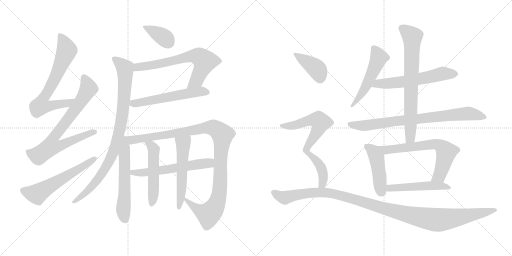
t = 0.00 s
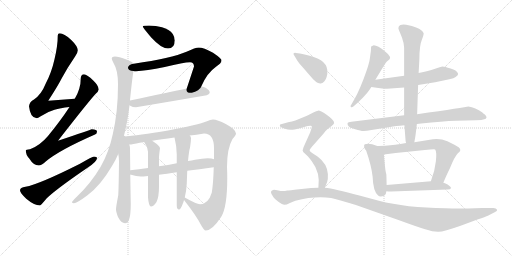
t = 3.45 s
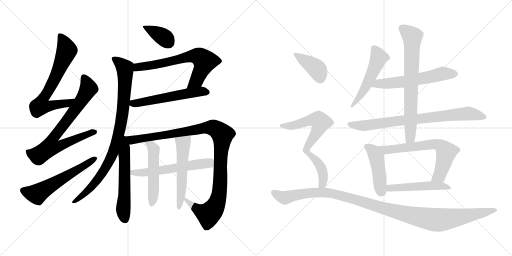
t = 6.91 s
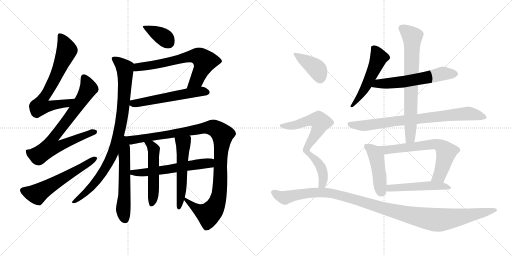
t = 10.36 s
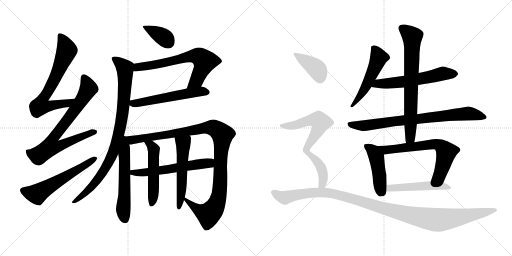
t = 13.82 s
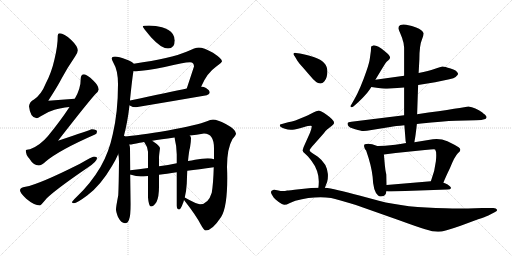
t = 17.27 s

The animated SVG that drew these frames (rendered in a browser with its animation timeline set to each time). Animation: 22 CSS @keyframes rules; one cycle of 17.27 s.

<svg version="1.1" viewBox="0 0 2048 1024" xmlns="http://www.w3.org/2000/svg">
  <g stroke="lightgray" stroke-dasharray="1,1" stroke-width="1" transform="scale(4, 4)">
    <line x1="0" y1="0" x2="256" y2="256"></line>
    <line x1="256" y1="0" x2="0" y2="256"></line>
    <line x1="128" y1="0" x2="128" y2="256"></line>
    <line x1="0" y1="128" x2="256" y2="128"></line>
    <line x1="256" y1="0" x2="512" y2="256"></line>
    <line x1="512" y1="0" x2="256" y2="256"></line>
    <line x1="384" y1="0" x2="384" y2="256"></line>
    <line x1="256" y1="128" x2="512" y2="128"></line>
  </g>
<g transform="scale(1, -1) translate(0, -850)">
   <style type="text/css">
    @keyframes keyframes0 {
      from {
       stroke: black;
       stroke-dashoffset: 699;
       stroke-width: 128;
       }
       69% {
       animation-timing-function: step-end;
       stroke: black;
       stroke-dashoffset: 0;
       stroke-width: 128;
       }
       to {
       stroke: black;
       stroke-width: 1024;
       }
       }
       #make-me-a-hanzi-animation-0 {
         animation: keyframes0 0.818848s both;
         animation-delay: 0.000000s;
         animation-timing-function: linear;
       }
    @keyframes keyframes1 {
      from {
       stroke: black;
       stroke-dashoffset: 768;
       stroke-width: 128;
       }
       71% {
       animation-timing-function: step-end;
       stroke: black;
       stroke-dashoffset: 0;
       stroke-width: 128;
       }
       to {
       stroke: black;
       stroke-width: 1024;
       }
       }
       #make-me-a-hanzi-animation-1 {
         animation: keyframes1 0.875000s both;
         animation-delay: 0.818848s;
         animation-timing-function: linear;
       }
    @keyframes keyframes2 {
      from {
       stroke: black;
       stroke-dashoffset: 586;
       stroke-width: 128;
       }
       66% {
       animation-timing-function: step-end;
       stroke: black;
       stroke-dashoffset: 0;
       stroke-width: 128;
       }
       to {
       stroke: black;
       stroke-width: 1024;
       }
       }
       #make-me-a-hanzi-animation-2 {
         animation: keyframes2 0.726888s both;
         animation-delay: 1.693848s;
         animation-timing-function: linear;
       }
    @keyframes keyframes3 {
      from {
       stroke: black;
       stroke-dashoffset: 375;
       stroke-width: 128;
       }
       55% {
       animation-timing-function: step-end;
       stroke: black;
       stroke-dashoffset: 0;
       stroke-width: 128;
       }
       to {
       stroke: black;
       stroke-width: 1024;
       }
       }
       #make-me-a-hanzi-animation-3 {
         animation: keyframes3 0.555176s both;
         animation-delay: 2.420736s;
         animation-timing-function: linear;
       }
    @keyframes keyframes4 {
      from {
       stroke: black;
       stroke-dashoffset: 674;
       stroke-width: 128;
       }
       69% {
       animation-timing-function: step-end;
       stroke: black;
       stroke-dashoffset: 0;
       stroke-width: 128;
       }
       to {
       stroke: black;
       stroke-width: 1024;
       }
       }
       #make-me-a-hanzi-animation-4 {
         animation: keyframes4 0.798503s both;
         animation-delay: 2.975912s;
         animation-timing-function: linear;
       }
    @keyframes keyframes5 {
      from {
       stroke: black;
       stroke-dashoffset: 567;
       stroke-width: 128;
       }
       65% {
       animation-timing-function: step-end;
       stroke: black;
       stroke-dashoffset: 0;
       stroke-width: 128;
       }
       to {
       stroke: black;
       stroke-width: 1024;
       }
       }
       #make-me-a-hanzi-animation-5 {
         animation: keyframes5 0.711426s both;
         animation-delay: 3.774415s;
         animation-timing-function: linear;
       }
    @keyframes keyframes6 {
      from {
       stroke: black;
       stroke-dashoffset: 912;
       stroke-width: 128;
       }
       75% {
       animation-timing-function: step-end;
       stroke: black;
       stroke-dashoffset: 0;
       stroke-width: 128;
       }
       to {
       stroke: black;
       stroke-width: 1024;
       }
       }
       #make-me-a-hanzi-animation-6 {
         animation: keyframes6 0.992188s both;
         animation-delay: 4.485841s;
         animation-timing-function: linear;
       }
    @keyframes keyframes7 {
      from {
       stroke: black;
       stroke-dashoffset: 580;
       stroke-width: 128;
       }
       65% {
       animation-timing-function: step-end;
       stroke: black;
       stroke-dashoffset: 0;
       stroke-width: 128;
       }
       to {
       stroke: black;
       stroke-width: 1024;
       }
       }
       #make-me-a-hanzi-animation-7 {
         animation: keyframes7 0.722005s both;
         animation-delay: 5.478029s;
         animation-timing-function: linear;
       }
    @keyframes keyframes8 {
      from {
       stroke: black;
       stroke-dashoffset: 1100;
       stroke-width: 128;
       }
       78% {
       animation-timing-function: step-end;
       stroke: black;
       stroke-dashoffset: 0;
       stroke-width: 128;
       }
       to {
       stroke: black;
       stroke-width: 1024;
       }
       }
       #make-me-a-hanzi-animation-8 {
         animation: keyframes8 1.145182s both;
         animation-delay: 6.200034s;
         animation-timing-function: linear;
       }
    @keyframes keyframes9 {
      from {
       stroke: black;
       stroke-dashoffset: 588;
       stroke-width: 128;
       }
       66% {
       animation-timing-function: step-end;
       stroke: black;
       stroke-dashoffset: 0;
       stroke-width: 128;
       }
       to {
       stroke: black;
       stroke-width: 1024;
       }
       }
       #make-me-a-hanzi-animation-9 {
         animation: keyframes9 0.728516s both;
         animation-delay: 7.345216s;
         animation-timing-function: linear;
       }
    @keyframes keyframes10 {
      from {
       stroke: black;
       stroke-dashoffset: 516;
       stroke-width: 128;
       }
       63% {
       animation-timing-function: step-end;
       stroke: black;
       stroke-dashoffset: 0;
       stroke-width: 128;
       }
       to {
       stroke: black;
       stroke-width: 1024;
       }
       }
       #make-me-a-hanzi-animation-10 {
         animation: keyframes10 0.669922s both;
         animation-delay: 8.073732s;
         animation-timing-function: linear;
       }
    @keyframes keyframes11 {
      from {
       stroke: black;
       stroke-dashoffset: 545;
       stroke-width: 128;
       }
       64% {
       animation-timing-function: step-end;
       stroke: black;
       stroke-dashoffset: 0;
       stroke-width: 128;
       }
       to {
       stroke: black;
       stroke-width: 1024;
       }
       }
       #make-me-a-hanzi-animation-11 {
         animation: keyframes11 0.693522s both;
         animation-delay: 8.743654s;
         animation-timing-function: linear;
       }
    @keyframes keyframes12 {
      from {
       stroke: black;
       stroke-dashoffset: 524;
       stroke-width: 128;
       }
       63% {
       animation-timing-function: step-end;
       stroke: black;
       stroke-dashoffset: 0;
       stroke-width: 128;
       }
       to {
       stroke: black;
       stroke-width: 1024;
       }
       }
       #make-me-a-hanzi-animation-12 {
         animation: keyframes12 0.676432s both;
         animation-delay: 9.437176s;
         animation-timing-function: linear;
       }
    @keyframes keyframes13 {
      from {
       stroke: black;
       stroke-dashoffset: 593;
       stroke-width: 128;
       }
       66% {
       animation-timing-function: step-end;
       stroke: black;
       stroke-dashoffset: 0;
       stroke-width: 128;
       }
       to {
       stroke: black;
       stroke-width: 1024;
       }
       }
       #make-me-a-hanzi-animation-13 {
         animation: keyframes13 0.732585s both;
         animation-delay: 10.113608s;
         animation-timing-function: linear;
       }
    @keyframes keyframes14 {
      from {
       stroke: black;
       stroke-dashoffset: 799;
       stroke-width: 128;
       }
       72% {
       animation-timing-function: step-end;
       stroke: black;
       stroke-dashoffset: 0;
       stroke-width: 128;
       }
       to {
       stroke: black;
       stroke-width: 1024;
       }
       }
       #make-me-a-hanzi-animation-14 {
         animation: keyframes14 0.900228s both;
         animation-delay: 10.846193s;
         animation-timing-function: linear;
       }
    @keyframes keyframes15 {
      from {
       stroke: black;
       stroke-dashoffset: 732;
       stroke-width: 128;
       }
       70% {
       animation-timing-function: step-end;
       stroke: black;
       stroke-dashoffset: 0;
       stroke-width: 128;
       }
       to {
       stroke: black;
       stroke-width: 1024;
       }
       }
       #make-me-a-hanzi-animation-15 {
         animation: keyframes15 0.845703s both;
         animation-delay: 11.746421s;
         animation-timing-function: linear;
       }
    @keyframes keyframes16 {
      from {
       stroke: black;
       stroke-dashoffset: 456;
       stroke-width: 128;
       }
       60% {
       animation-timing-function: step-end;
       stroke: black;
       stroke-dashoffset: 0;
       stroke-width: 128;
       }
       to {
       stroke: black;
       stroke-width: 1024;
       }
       }
       #make-me-a-hanzi-animation-16 {
         animation: keyframes16 0.621094s both;
         animation-delay: 12.592124s;
         animation-timing-function: linear;
       }
    @keyframes keyframes17 {
      from {
       stroke: black;
       stroke-dashoffset: 666;
       stroke-width: 128;
       }
       68% {
       animation-timing-function: step-end;
       stroke: black;
       stroke-dashoffset: 0;
       stroke-width: 128;
       }
       to {
       stroke: black;
       stroke-width: 1024;
       }
       }
       #make-me-a-hanzi-animation-17 {
         animation: keyframes17 0.791992s both;
         animation-delay: 13.213218s;
         animation-timing-function: linear;
       }
    @keyframes keyframes18 {
      from {
       stroke: black;
       stroke-dashoffset: 505;
       stroke-width: 128;
       }
       62% {
       animation-timing-function: step-end;
       stroke: black;
       stroke-dashoffset: 0;
       stroke-width: 128;
       }
       to {
       stroke: black;
       stroke-width: 1024;
       }
       }
       #make-me-a-hanzi-animation-18 {
         animation: keyframes18 0.660970s both;
         animation-delay: 14.005210s;
         animation-timing-function: linear;
       }
    @keyframes keyframes19 {
      from {
       stroke: black;
       stroke-dashoffset: 397;
       stroke-width: 128;
       }
       56% {
       animation-timing-function: step-end;
       stroke: black;
       stroke-dashoffset: 0;
       stroke-width: 128;
       }
       to {
       stroke: black;
       stroke-width: 1024;
       }
       }
       #make-me-a-hanzi-animation-19 {
         animation: keyframes19 0.573079s both;
         animation-delay: 14.666180s;
         animation-timing-function: linear;
       }
    @keyframes keyframes20 {
      from {
       stroke: black;
       stroke-dashoffset: 716;
       stroke-width: 128;
       }
       70% {
       animation-timing-function: step-end;
       stroke: black;
       stroke-dashoffset: 0;
       stroke-width: 128;
       }
       to {
       stroke: black;
       stroke-width: 1024;
       }
       }
       #make-me-a-hanzi-animation-20 {
         animation: keyframes20 0.832682s both;
         animation-delay: 15.239259s;
         animation-timing-function: linear;
       }
    @keyframes keyframes21 {
      from {
       stroke: black;
       stroke-dashoffset: 1166;
       stroke-width: 128;
       }
       79% {
       animation-timing-function: step-end;
       stroke: black;
       stroke-dashoffset: 0;
       stroke-width: 128;
       }
       to {
       stroke: black;
       stroke-width: 1024;
       }
       }
       #make-me-a-hanzi-animation-21 {
         animation: keyframes21 1.198893s both;
         animation-delay: 16.071941s;
         animation-timing-function: linear;
       }
</style>
<path d="M 299.0 455.0 Q 245.0 452.0 193.0 447.0 Q 230.0 504.0 247.0 537.0 Q 269.0 578.0 301.0 625.0 Q 311.0 639.0 311.0 649.0 Q 311.0 665.0 284.0 691.0 Q 256.0 717.0 239.0 717.0 Q 231.0 717.0 231.0 708.0 Q 231.0 667.0 218.0 613.0 Q 206.0 559.0 182.0 514.0 Q 166.0 473.0 136.0 452.0 Q 118.0 443.0 116.0 425.0 Q 121.0 378.0 147.0 377.0 Q 151.0 377.0 163.0 385.0 Q 192.0 404.0 218.0 411.0 Q 240.0 418.0 278.0 422.0 C 308.0 426.0 329.0 457.0 299.0 455.0 Z" fill="lightgray"></path> 
<path d="M 336.0 553.0 Q 323.0 552.0 323.0 536.0 Q 323.0 495.0 299.0 455.0 L 278.0 422.0 Q 242.0 367.0 192.0 306.0 Q 159.0 267.0 120.0 253.0 Q 104.0 252.0 103.0 249.0 Q 103.0 231.0 117.0 216.0 Q 134.0 188.0 155.0 188.0 Q 166.0 188.0 183.0 204.0 Q 236.0 249.0 380.0 312.0 Q 388.0 315.0 388.0 324.0 Q 388.0 332.0 367.0 333.0 Q 361.0 330.0 232.0 287.0 Q 351.0 440.0 382.0 474.0 Q 393.0 483.0 395.0 492.0 Q 394.0 508.0 373.0 528.0 Q 348.0 552.0 336.0 553.0 Z" fill="lightgray"></path> 
<path d="M 376.0 224.0 Q 370.0 224.0 320.0 195.0 Q 155.0 112.0 102.0 103.0 Q 80.0 100.0 80.0 89.0 Q 80.0 79.0 105.0 55.0 Q 137.0 28.0 160.0 28.0 Q 163.0 28.0 187.0 57.0 Q 228.0 96.0 350.0 179.0 Q 388.0 204.0 388.0 217.0 Q 388.0 224.0 376.0 224.0 Z" fill="lightgray"></path> 
<path d="M 596.0 748.0 Q 571.0 748.0 571.0 744.0 Q 571.0 740.0 605.0 700.0 Q 645.0 656.0 672.0 656.0 Q 699.0 656.0 699.0 689.0 Q 699.0 701.0 691.0 714.0 Q 678.0 733.0 648.0 741.0 Q 624.0 747.0 596.0 748.0 Z" fill="lightgray"></path> 
<path d="M 795.0 660.0 Q 782.0 660.0 746.0 643.0 Q 686.0 617.0 535.0 595.0 C 505.0 591.0 504.0 568.0 534.0 566.0 Q 537.0 565.0 544.0 565.0 Q 583.0 567.0 659.0 582.0 Q 735.0 601.0 760.0 601.0 Q 776.0 601.0 776.0 584.0 L 747.0 496.0 C 738.0 468.0 793.0 477.0 805.0 504.0 Q 827.0 557.0 864.0 583.0 Q 888.0 601.0 888.0 605.0 Q 888.0 615.0 852.0 639.0 Q 814.0 660.0 795.0 660.0 Z" fill="lightgray"></path> 
<path d="M 518.0 429.0 Q 518.0 428.0 521.0 427.0 Q 530.0 421.0 544.0 421.0 Q 682.0 444.0 827.0 469.0 Q 839.0 474.0 839.0 480.0 Q 839.0 489.0 824.0 498.0 Q 816.0 503.0 805.0 504.0 L 747.0 496.0 Q 682.0 483.0 520.0 448.0 C 494.0 442.0 494.0 442.0 518.0 429.0 Z" fill="lightgray"></path> 
<path d="M 535.0 595.0 Q 529.0 603.0 508.0 611.0 Q 473.0 624.0 460.0 624.0 Q 447.0 624.0 447.0 616.0 Q 447.0 611.0 454.0 598.0 Q 472.0 569.0 472.0 513.0 Q 472.0 402.0 451.0 313.0 Q 436.0 241.0 402.0 182.0 Q 363.0 116.0 307.0 63.0 Q 288.0 45.0 288.0 41.0 Q 288.0 37.0 296.0 37.0 Q 307.0 37.0 350.0 69.0 Q 403.0 109.0 448.0 186.0 Q 462.0 208.0 473.0 234.0 L 495.0 304.0 Q 510.0 359.0 518.0 429.0 L 520.0 448.0 L 520.0 450.0 Q 530.0 547.0 534.0 566.0 C 538.0 593.0 538.0 593.0 535.0 595.0 Z" fill="lightgray"></path> 
<path d="M 473.0 234.0 Q 476.0 221.0 476.0 205.0 Q 475.0 105.0 473.0 69.0 Q 464.0 23.0 464.0 12.0 Q 464.0 3.0 472.0 -18.0 Q 485.0 -43.0 500.0 -43.0 Q 511.0 -43.0 516.0 -29.0 Q 523.0 -10.0 523.0 33.0 L 521.0 152.0 L 521.0 169.0 L 520.0 257.0 Q 520.0 264.0 517.0 272.0 C 504.0 325.0 455.0 335.0 473.0 234.0 Z" fill="lightgray"></path> 
<path d="M 736.0 50.0 Q 786.0 -14.0 803.0 -48.0 Q 816.0 -72.0 823.0 -72.0 Q 849.0 -72.0 885.0 -17.0 Q 909.0 22.0 909.0 138.0 Q 909.0 159.0 908.0 182.0 Q 908.0 256.0 930.0 294.0 Q 944.0 310.0 944.0 316.0 Q 944.0 332.0 903.0 354.0 Q 869.0 372.0 852.0 372.0 Q 843.0 372.0 825.0 364.0 Q 796.0 352.0 672.0 328.0 Q 551.0 308.0 495.0 304.0 C 465.0 301.0 487.0 268.0 517.0 272.0 Q 530.0 272.0 559.0 279.0 Q 565.0 280.0 576.0 282.0 L 609.0 287.0 Q 642.0 292.0 698.0 300.0 L 759.0 308.0 Q 785.0 311.0 816.0 316.0 Q 856.0 316.0 856.0 257.0 L 856.0 213.0 L 855.0 181.0 Q 853.0 113.0 847.0 79.0 Q 833.0 33.0 800.0 33.0 Q 787.0 33.0 739.0 60.0 C 721.0 70.0 721.0 70.0 736.0 50.0 Z" fill="lightgray"></path> 
<path d="M 521.0 152.0 Q 522.0 151.0 524.0 151.0 Q 545.0 144.0 563.0 144.0 Q 571.0 144.0 592.0 146.0 L 636.0 151.0 Q 665.0 154.0 707.0 161.0 L 749.0 167.0 Q 795.0 173.0 855.0 181.0 C 885.0 185.0 885.0 205.0 856.0 213.0 Q 847.0 217.0 831.0 217.0 Q 810.0 217.0 780.0 211.0 Q 767.0 208.0 752.0 206.0 L 707.0 197.0 Q 672.0 190.0 636.0 185.0 L 592.0 178.0 Q 555.0 173.0 521.0 169.0 C 491.0 165.0 492.0 161.0 521.0 152.0 Z" fill="lightgray"></path> 
<path d="M 592.0 146.0 L 592.0 60.0 Q 595.0 24.0 604.0 24.0 Q 614.0 24.0 626.0 42.0 Q 636.0 63.0 636.0 103.0 L 636.0 151.0 L 636.0 185.0 L 636.0 221.0 Q 636.0 228.0 640.0 257.0 Q 640.0 266.0 613.0 284.0 Q 611.0 285.0 609.0 287.0 C 585.0 304.0 558.0 306.0 576.0 282.0 L 578.0 280.0 Q 589.0 266.0 592.0 243.0 L 592.0 178.0 L 592.0 146.0 Z" fill="lightgray"></path> 
<path d="M 707.0 161.0 L 707.0 28.0 Q 707.0 12.0 716.0 12.0 Q 723.0 12.0 731.0 35.0 Q 734.0 41.0 736.0 50.0 L 739.0 60.0 Q 745.0 82.0 747.0 115.0 Q 748.0 143.0 749.0 167.0 L 752.0 206.0 Q 756.0 248.0 760.0 259.0 Q 764.0 283.0 764.0 297.0 Q 764.0 303.0 759.0 308.0 C 745.0 334.0 691.0 329.0 698.0 300.0 Q 707.0 264.0 707.0 232.0 L 707.0 197.0 L 707.0 161.0 Z" fill="lightgray"></path> 
<path d="M 1501.5 531.5 Q 1531.5 581.5 1542.5 598.5 Q 1547.5 605.5 1552.5 608.5 Q 1572.5 620.5 1541.5 643.5 Q 1506.5 671.5 1492.5 668.5 Q 1485.5 665.5 1484.5 664.5 L 1483.5 646.5 L 1479.5 617.5 Q 1477.5 600.5 1466.5 568.5 Q 1441.5 495.5 1417.5 453.5 L 1405.5 432.5 Q 1399.5 425.5 1403.5 422.5 Q 1407.5 419.5 1413.5 424.5 Q 1441.5 448.5 1457.5 466.5 Q 1467.5 475.5 1485.5 502.5 L 1501.5 531.5 Z" fill="lightgray"></path> 
<path d="M 1616.5 547.5 L 1501.5 531.5 C 1471.5 527.5 1455.5 506.5 1485.5 502.5 L 1513.5 498.5 Q 1533.5 494.5 1548.5 495.5 L 1616.5 500.5 L 1672.5 510.5 L 1740.5 521.5 L 1797.5 533.5 Q 1816.5 537.5 1822.5 542.5 Q 1833.5 550.5 1832.5 555.5 Q 1826.5 570.5 1802.5 576.5 Q 1778.5 584.5 1770.5 584.5 Q 1763.5 583.5 1737.5 574.5 Q 1715.5 566.5 1674.5 558.5 L 1616.5 547.5 Z" fill="lightgray"></path> 
<path d="M 1616.5 389.5 L 1405.5 363.5 Q 1391.5 361.5 1390.5 358.5 Q 1389.5 355.5 1391.5 349.5 Q 1394.5 340.5 1420.5 333.5 Q 1447.5 325.5 1454.5 326.5 L 1467.5 327.5 L 1560.5 342.5 Q 1581.5 346.5 1617.5 349.5 L 1667.5 354.5 L 1684.5 356.5 Q 1770.5 365.5 1823.5 367.5 L 1903.5 369.5 Q 1930.5 370.5 1937.5 373.5 Q 1944.5 375.5 1945.5 379.5 Q 1947.5 382.5 1943.5 387.5 Q 1940.5 391.5 1936.5 394.5 Q 1933.5 396.5 1929.5 400.5 Q 1901.5 421.5 1873.5 424.5 Q 1861.5 421.5 1668.5 393.5 L 1616.5 389.5 Z" fill="lightgray"></path> 
<path d="M 1593.5 737.5 Q 1594.5 731.5 1600.5 718.5 L 1608.5 698.5 L 1611.5 687.5 Q 1613.5 682.5 1614.5 676.5 L 1615.5 667.5 Q 1616.5 664.5 1616.5 656.5 L 1616.5 547.5 L 1616.5 500.5 L 1616.5 389.5 L 1617.5 349.5 L 1622.5 285.5 L 1624.5 278.5 C 1629.5 248.5 1652.5 251.5 1657.5 281.5 L 1658.5 288.5 Q 1661.5 300.5 1667.5 354.5 L 1668.5 393.5 L 1672.5 510.5 L 1674.5 558.5 L 1677.5 613.5 Q 1677.5 669.5 1688.5 694.5 Q 1695.5 712.5 1694.5 717.5 Q 1690.5 730.5 1664.5 740.5 L 1647.5 746.5 L 1624.5 751.5 Q 1610.5 753.5 1601.5 750.5 Q 1593.5 746.5 1593.5 737.5 Z" fill="lightgray"></path> 
<path d="M 1545.5 151.5 Q 1545.5 152.5 1543.5 160.5 Q 1541.5 168.5 1539.5 188.5 L 1535.5 232.5 C 1532.5 262.5 1532.5 264.5 1514.5 266.5 Q 1511.5 265.5 1503.5 268.5 L 1488.5 273.5 Q 1469.5 276.5 1459.5 273.5 Q 1455.5 272.5 1456.5 264.5 Q 1457.5 256.5 1464.5 248.5 Q 1485.5 188.5 1490.5 143.5 Q 1492.5 86.5 1511.5 69.5 Q 1519.5 60.5 1536.5 67.5 Q 1545.5 74.5 1545.5 85.5 L 1546.5 110.5 L 1545.5 151.5 Z" fill="lightgray"></path> 
<path d="M 1535.5 232.5 L 1582.5 238.5 L 1699.5 250.5 Q 1737.5 254.5 1740.5 252.5 Q 1747.5 243.5 1743.5 205.5 Q 1739.5 166.5 1723.5 125.5 C 1713.5 97.5 1762.5 91.5 1773.5 119.5 Q 1781.5 140.5 1800.5 179.5 Q 1818.5 224.5 1831.5 237.5 Q 1849.5 250.5 1834.5 261.5 Q 1819.5 271.5 1789.5 285.5 Q 1761.5 297.5 1731.5 293.5 L 1657.5 281.5 L 1624.5 278.5 L 1601.5 274.5 Q 1580.5 270.5 1561.5 269.5 Q 1543.5 267.5 1514.5 266.5 C 1484.5 265.5 1505.5 228.5 1535.5 232.5 Z" fill="lightgray"></path> 
<path d="M 1723.5 125.5 L 1546.5 110.5 C 1516.5 107.5 1515.5 88.5 1545.5 85.5 Q 1552.5 84.5 1564.5 84.5 L 1790.5 92.5 Q 1801.5 92.5 1804.5 98.5 Q 1803.5 104.5 1790.5 112.5 Q 1777.5 119.5 1773.5 119.5 L 1723.5 125.5 Z" fill="lightgray"></path> 
<path d="M 1179.5 624.5 L 1189.5 607.5 Q 1193.5 600.5 1213.5 578.5 L 1238.5 549.5 Q 1268.5 512.5 1283.5 516.5 Q 1300.5 521.5 1306.5 542.5 Q 1322.5 600.5 1257.5 621.5 Q 1216.5 634.5 1199.5 636.5 L 1183.5 638.5 Q 1166.5 639.5 1179.5 624.5 Z" fill="lightgray"></path> 
<path d="M 1299.5 99.5 L 1308.5 122.5 Q 1312.5 133.5 1311.5 154.5 Q 1308.5 195.5 1271.5 223.5 L 1248.5 238.5 Q 1238.5 244.5 1238.5 249.5 Q 1238.5 254.5 1256.5 273.5 L 1294.5 316.5 Q 1302.5 328.5 1309.5 333.5 L 1326.5 346.5 Q 1334.5 353.5 1336.5 358.5 Q 1336.5 370.5 1306.5 391.5 Q 1279.5 408.5 1272.5 407.5 Q 1265.5 406.5 1255.5 401.5 Q 1245.5 395.5 1220.5 384.5 L 1181.5 368.5 Q 1168.5 363.5 1152.5 361.5 L 1120.5 352.5 Q 1119.5 351.5 1119.5 349.5 Q 1117.5 341.5 1136.5 336.5 Q 1158.5 328.5 1170.5 331.5 Q 1183.5 333.5 1213.5 341.5 Q 1243.5 349.5 1246.5 346.5 Q 1248.5 342.5 1240.5 320.5 L 1214.5 262.5 Q 1211.5 254.5 1210.5 248.5 Q 1210.5 242.5 1220.5 235.5 Q 1230.5 227.5 1246.5 206.5 Q 1282.5 159.5 1273.5 99.5 C 1270.5 69.5 1288.5 71.5 1299.5 99.5 Z" fill="lightgray"></path> 
<path d="M 1273.5 99.5 L 1244.5 98.5 L 1196.5 93.5 Q 1155.5 88.5 1148.5 88.5 Q 1131.5 84.5 1113.5 88.5 Q 1095.5 92.5 1092.5 90.5 Q 1084.5 88.5 1084.5 84.5 Q 1081.5 79.5 1094.5 60.5 Q 1098.5 55.5 1113.5 43.5 Q 1129.5 31.5 1137.5 31.5 Q 1146.5 31.5 1157.5 37.5 Q 1168.5 43.5 1181.5 47.5 Q 1258.5 67.5 1324.5 58.5 Q 1350.5 52.5 1423.5 30.5 L 1596.5 -30.5 Q 1667.5 -56.5 1700.5 -66.5 Q 1734.5 -77.5 1754.5 -76.5 Q 1774.5 -76.5 1842.5 -52.5 L 1912.5 -26.5 Q 1940.5 -17.5 1953.5 -11.5 L 1978.5 1.5 Q 1990.5 6.5 1987.5 12.5 Q 1985.5 18.5 1973.5 18.5 L 1928.5 18.5 L 1872.5 16.5 Q 1827.5 14.5 1781.5 17.5 Q 1623.5 19.5 1515.5 47.5 L 1437.5 68.5 Q 1337.5 95.5 1299.5 99.5 L 1273.5 99.5 Z" fill="lightgray"></path> 
      <clipPath id="make-me-a-hanzi-clip-0">
      <path d="M 299.0 455.0 Q 245.0 452.0 193.0 447.0 Q 230.0 504.0 247.0 537.0 Q 269.0 578.0 301.0 625.0 Q 311.0 639.0 311.0 649.0 Q 311.0 665.0 284.0 691.0 Q 256.0 717.0 239.0 717.0 Q 231.0 717.0 231.0 708.0 Q 231.0 667.0 218.0 613.0 Q 206.0 559.0 182.0 514.0 Q 166.0 473.0 136.0 452.0 Q 118.0 443.0 116.0 425.0 Q 121.0 378.0 147.0 377.0 Q 151.0 377.0 163.0 385.0 Q 192.0 404.0 218.0 411.0 Q 240.0 418.0 278.0 422.0 C 308.0 426.0 329.0 457.0 299.0 455.0 Z" fill="lightgray"></path>
      </clipPath>
      <path clip-path="url(#make-me-a-hanzi-clip-0)" d="M 242.0 706.0 L 267.0 649.0 L 223.0 543.0 L 169.0 451.0 L 163.0 427.0 L 189.0 424.0 L 268.0 436.0 L 291.0 452.0 " fill="none" id="make-me-a-hanzi-animation-0" stroke-dasharray="571 1142" stroke-linecap="round"></path>

      <clipPath id="make-me-a-hanzi-clip-1">
      <path d="M 336.0 553.0 Q 323.0 552.0 323.0 536.0 Q 323.0 495.0 299.0 455.0 L 278.0 422.0 Q 242.0 367.0 192.0 306.0 Q 159.0 267.0 120.0 253.0 Q 104.0 252.0 103.0 249.0 Q 103.0 231.0 117.0 216.0 Q 134.0 188.0 155.0 188.0 Q 166.0 188.0 183.0 204.0 Q 236.0 249.0 380.0 312.0 Q 388.0 315.0 388.0 324.0 Q 388.0 332.0 367.0 333.0 Q 361.0 330.0 232.0 287.0 Q 351.0 440.0 382.0 474.0 Q 393.0 483.0 395.0 492.0 Q 394.0 508.0 373.0 528.0 Q 348.0 552.0 336.0 553.0 Z" fill="lightgray"></path>
      </clipPath>
      <path clip-path="url(#make-me-a-hanzi-clip-1)" d="M 337.0 539.0 L 354.0 499.0 L 350.0 488.0 L 290.0 397.0 L 213.0 299.0 L 204.0 263.0 L 236.0 265.0 L 318.0 302.0 L 379.0 322.0 " fill="none" id="make-me-a-hanzi-animation-1" stroke-dasharray="640 1280" stroke-linecap="round"></path>

      <clipPath id="make-me-a-hanzi-clip-2">
      <path d="M 376.0 224.0 Q 370.0 224.0 320.0 195.0 Q 155.0 112.0 102.0 103.0 Q 80.0 100.0 80.0 89.0 Q 80.0 79.0 105.0 55.0 Q 137.0 28.0 160.0 28.0 Q 163.0 28.0 187.0 57.0 Q 228.0 96.0 350.0 179.0 Q 388.0 204.0 388.0 217.0 Q 388.0 224.0 376.0 224.0 Z" fill="lightgray"></path>
      </clipPath>
      <path clip-path="url(#make-me-a-hanzi-clip-2)" d="M 91.0 88.0 L 150.0 74.0 L 379.0 216.0 " fill="none" id="make-me-a-hanzi-animation-2" stroke-dasharray="458 916" stroke-linecap="round"></path>

      <clipPath id="make-me-a-hanzi-clip-3">
      <path d="M 596.0 748.0 Q 571.0 748.0 571.0 744.0 Q 571.0 740.0 605.0 700.0 Q 645.0 656.0 672.0 656.0 Q 699.0 656.0 699.0 689.0 Q 699.0 701.0 691.0 714.0 Q 678.0 733.0 648.0 741.0 Q 624.0 747.0 596.0 748.0 Z" fill="lightgray"></path>
      </clipPath>
      <path clip-path="url(#make-me-a-hanzi-clip-3)" d="M 575.0 743.0 L 652.0 703.0 L 674.0 679.0 " fill="none" id="make-me-a-hanzi-animation-3" stroke-dasharray="247 494" stroke-linecap="round"></path>

      <clipPath id="make-me-a-hanzi-clip-4">
      <path d="M 795.0 660.0 Q 782.0 660.0 746.0 643.0 Q 686.0 617.0 535.0 595.0 C 505.0 591.0 504.0 568.0 534.0 566.0 Q 537.0 565.0 544.0 565.0 Q 583.0 567.0 659.0 582.0 Q 735.0 601.0 760.0 601.0 Q 776.0 601.0 776.0 584.0 L 747.0 496.0 C 738.0 468.0 793.0 477.0 805.0 504.0 Q 827.0 557.0 864.0 583.0 Q 888.0 601.0 888.0 605.0 Q 888.0 615.0 852.0 639.0 Q 814.0 660.0 795.0 660.0 Z" fill="lightgray"></path>
      </clipPath>
      <path clip-path="url(#make-me-a-hanzi-clip-4)" d="M 540.0 573.0 L 551.0 582.0 L 666.0 599.0 L 764.0 626.0 L 796.0 624.0 L 818.0 604.0 L 813.0 585.0 L 786.0 529.0 L 754.0 502.0 " fill="none" id="make-me-a-hanzi-animation-4" stroke-dasharray="546 1092" stroke-linecap="round"></path>

      <clipPath id="make-me-a-hanzi-clip-5">
      <path d="M 518.0 429.0 Q 518.0 428.0 521.0 427.0 Q 530.0 421.0 544.0 421.0 Q 682.0 444.0 827.0 469.0 Q 839.0 474.0 839.0 480.0 Q 839.0 489.0 824.0 498.0 Q 816.0 503.0 805.0 504.0 L 747.0 496.0 Q 682.0 483.0 520.0 448.0 C 494.0 442.0 494.0 442.0 518.0 429.0 Z" fill="lightgray"></path>
      </clipPath>
      <path clip-path="url(#make-me-a-hanzi-clip-5)" d="M 523.0 433.0 L 757.0 478.0 L 807.0 485.0 L 829.0 481.0 " fill="none" id="make-me-a-hanzi-animation-5" stroke-dasharray="439 878" stroke-linecap="round"></path>

      <clipPath id="make-me-a-hanzi-clip-6">
      <path d="M 535.0 595.0 Q 529.0 603.0 508.0 611.0 Q 473.0 624.0 460.0 624.0 Q 447.0 624.0 447.0 616.0 Q 447.0 611.0 454.0 598.0 Q 472.0 569.0 472.0 513.0 Q 472.0 402.0 451.0 313.0 Q 436.0 241.0 402.0 182.0 Q 363.0 116.0 307.0 63.0 Q 288.0 45.0 288.0 41.0 Q 288.0 37.0 296.0 37.0 Q 307.0 37.0 350.0 69.0 Q 403.0 109.0 448.0 186.0 Q 462.0 208.0 473.0 234.0 L 495.0 304.0 Q 510.0 359.0 518.0 429.0 L 520.0 448.0 L 520.0 450.0 Q 530.0 547.0 534.0 566.0 C 538.0 593.0 538.0 593.0 535.0 595.0 Z" fill="lightgray"></path>
      </clipPath>
      <path clip-path="url(#make-me-a-hanzi-clip-6)" d="M 457.0 615.0 L 499.0 578.0 L 501.0 550.0 L 489.0 389.0 L 468.0 289.0 L 441.0 213.0 L 402.0 147.0 L 333.0 70.0 L 294.0 43.0 " fill="none" id="make-me-a-hanzi-animation-6" stroke-dasharray="784 1568" stroke-linecap="round"></path>

      <clipPath id="make-me-a-hanzi-clip-7">
      <path d="M 473.0 234.0 Q 476.0 221.0 476.0 205.0 Q 475.0 105.0 473.0 69.0 Q 464.0 23.0 464.0 12.0 Q 464.0 3.0 472.0 -18.0 Q 485.0 -43.0 500.0 -43.0 Q 511.0 -43.0 516.0 -29.0 Q 523.0 -10.0 523.0 33.0 L 521.0 152.0 L 521.0 169.0 L 520.0 257.0 Q 520.0 264.0 517.0 272.0 C 504.0 325.0 455.0 335.0 473.0 234.0 Z" fill="lightgray"></path>
      </clipPath>
      <path clip-path="url(#make-me-a-hanzi-clip-7)" d="M 495.0 296.0 L 501.0 269.0 L 493.0 11.0 L 499.0 -27.0 " fill="none" id="make-me-a-hanzi-animation-7" stroke-dasharray="452 904" stroke-linecap="round"></path>

      <clipPath id="make-me-a-hanzi-clip-8">
      <path d="M 736.0 50.0 Q 786.0 -14.0 803.0 -48.0 Q 816.0 -72.0 823.0 -72.0 Q 849.0 -72.0 885.0 -17.0 Q 909.0 22.0 909.0 138.0 Q 909.0 159.0 908.0 182.0 Q 908.0 256.0 930.0 294.0 Q 944.0 310.0 944.0 316.0 Q 944.0 332.0 903.0 354.0 Q 869.0 372.0 852.0 372.0 Q 843.0 372.0 825.0 364.0 Q 796.0 352.0 672.0 328.0 Q 551.0 308.0 495.0 304.0 C 465.0 301.0 487.0 268.0 517.0 272.0 Q 530.0 272.0 559.0 279.0 Q 565.0 280.0 576.0 282.0 L 609.0 287.0 Q 642.0 292.0 698.0 300.0 L 759.0 308.0 Q 785.0 311.0 816.0 316.0 Q 856.0 316.0 856.0 257.0 L 856.0 213.0 L 855.0 181.0 Q 853.0 113.0 847.0 79.0 Q 833.0 33.0 800.0 33.0 Q 787.0 33.0 739.0 60.0 C 721.0 70.0 721.0 70.0 736.0 50.0 Z" fill="lightgray"></path>
      </clipPath>
      <path clip-path="url(#make-me-a-hanzi-clip-8)" d="M 500.0 300.0 L 535.0 291.0 L 821.0 339.0 L 858.0 337.0 L 878.0 323.0 L 890.0 308.0 L 882.0 220.0 L 882.0 127.0 L 876.0 69.0 L 863.0 28.0 L 834.0 -7.0 L 776.0 22.0 L 746.0 46.0 L 746.0 52.0 " fill="none" id="make-me-a-hanzi-animation-8" stroke-dasharray="972 1944" stroke-linecap="round"></path>

      <clipPath id="make-me-a-hanzi-clip-9">
      <path d="M 521.0 152.0 Q 522.0 151.0 524.0 151.0 Q 545.0 144.0 563.0 144.0 Q 571.0 144.0 592.0 146.0 L 636.0 151.0 Q 665.0 154.0 707.0 161.0 L 749.0 167.0 Q 795.0 173.0 855.0 181.0 C 885.0 185.0 885.0 205.0 856.0 213.0 Q 847.0 217.0 831.0 217.0 Q 810.0 217.0 780.0 211.0 Q 767.0 208.0 752.0 206.0 L 707.0 197.0 Q 672.0 190.0 636.0 185.0 L 592.0 178.0 Q 555.0 173.0 521.0 169.0 C 491.0 165.0 492.0 161.0 521.0 152.0 Z" fill="lightgray"></path>
      </clipPath>
      <path clip-path="url(#make-me-a-hanzi-clip-9)" d="M 524.0 156.0 L 666.0 171.0 L 837.0 198.0 L 849.0 208.0 " fill="none" id="make-me-a-hanzi-animation-9" stroke-dasharray="460 920" stroke-linecap="round"></path>

      <clipPath id="make-me-a-hanzi-clip-10">
      <path d="M 592.0 146.0 L 592.0 60.0 Q 595.0 24.0 604.0 24.0 Q 614.0 24.0 626.0 42.0 Q 636.0 63.0 636.0 103.0 L 636.0 151.0 L 636.0 185.0 L 636.0 221.0 Q 636.0 228.0 640.0 257.0 Q 640.0 266.0 613.0 284.0 Q 611.0 285.0 609.0 287.0 C 585.0 304.0 558.0 306.0 576.0 282.0 L 578.0 280.0 Q 589.0 266.0 592.0 243.0 L 592.0 178.0 L 592.0 146.0 Z" fill="lightgray"></path>
      </clipPath>
      <path clip-path="url(#make-me-a-hanzi-clip-10)" d="M 585.0 277.0 L 604.0 268.0 L 616.0 251.0 L 615.0 94.0 L 606.0 33.0 " fill="none" id="make-me-a-hanzi-animation-10" stroke-dasharray="388 776" stroke-linecap="round"></path>

      <clipPath id="make-me-a-hanzi-clip-11">
      <path d="M 707.0 161.0 L 707.0 28.0 Q 707.0 12.0 716.0 12.0 Q 723.0 12.0 731.0 35.0 Q 734.0 41.0 736.0 50.0 L 739.0 60.0 Q 745.0 82.0 747.0 115.0 Q 748.0 143.0 749.0 167.0 L 752.0 206.0 Q 756.0 248.0 760.0 259.0 Q 764.0 283.0 764.0 297.0 Q 764.0 303.0 759.0 308.0 C 745.0 334.0 691.0 329.0 698.0 300.0 Q 707.0 264.0 707.0 232.0 L 707.0 197.0 L 707.0 161.0 Z" fill="lightgray"></path>
      </clipPath>
      <path clip-path="url(#make-me-a-hanzi-clip-11)" d="M 706.0 294.0 L 733.0 275.0 L 726.0 94.0 L 716.0 20.0 " fill="none" id="make-me-a-hanzi-animation-11" stroke-dasharray="417 834" stroke-linecap="round"></path>

      <clipPath id="make-me-a-hanzi-clip-12">
      <path d="M 1501.5 531.5 Q 1531.5 581.5 1542.5 598.5 Q 1547.5 605.5 1552.5 608.5 Q 1572.5 620.5 1541.5 643.5 Q 1506.5 671.5 1492.5 668.5 Q 1485.5 665.5 1484.5 664.5 L 1483.5 646.5 L 1479.5 617.5 Q 1477.5 600.5 1466.5 568.5 Q 1441.5 495.5 1417.5 453.5 L 1405.5 432.5 Q 1399.5 425.5 1403.5 422.5 Q 1407.5 419.5 1413.5 424.5 Q 1441.5 448.5 1457.5 466.5 Q 1467.5 475.5 1485.5 502.5 L 1501.5 531.5 Z" fill="lightgray"></path>
      </clipPath>
      <path clip-path="url(#make-me-a-hanzi-clip-12)" d="M 1491.5 659.5 L 1506.5 640.5 L 1512.5 612.5 L 1462.5 503.5 L 1427.5 447.5 L 1407.5 426.5 " fill="none" id="make-me-a-hanzi-animation-12" stroke-dasharray="396 792" stroke-linecap="round"></path>

      <clipPath id="make-me-a-hanzi-clip-13">
      <path d="M 1616.5 547.5 L 1501.5 531.5 C 1471.5 527.5 1455.5 506.5 1485.5 502.5 L 1513.5 498.5 Q 1533.5 494.5 1548.5 495.5 L 1616.5 500.5 L 1672.5 510.5 L 1740.5 521.5 L 1797.5 533.5 Q 1816.5 537.5 1822.5 542.5 Q 1833.5 550.5 1832.5 555.5 Q 1826.5 570.5 1802.5 576.5 Q 1778.5 584.5 1770.5 584.5 Q 1763.5 583.5 1737.5 574.5 Q 1715.5 566.5 1674.5 558.5 L 1616.5 547.5 Z" fill="lightgray"></path>
      </clipPath>
      <path clip-path="url(#make-me-a-hanzi-clip-13)" d="M 1492.5 504.5 L 1512.5 516.5 L 1608.5 522.5 L 1771.5 556.5 L 1822.5 555.5 " fill="none" id="make-me-a-hanzi-animation-13" stroke-dasharray="465 930" stroke-linecap="round"></path>

      <clipPath id="make-me-a-hanzi-clip-14">
      <path d="M 1616.5 389.5 L 1405.5 363.5 Q 1391.5 361.5 1390.5 358.5 Q 1389.5 355.5 1391.5 349.5 Q 1394.5 340.5 1420.5 333.5 Q 1447.5 325.5 1454.5 326.5 L 1467.5 327.5 L 1560.5 342.5 Q 1581.5 346.5 1617.5 349.5 L 1667.5 354.5 L 1684.5 356.5 Q 1770.5 365.5 1823.5 367.5 L 1903.5 369.5 Q 1930.5 370.5 1937.5 373.5 Q 1944.5 375.5 1945.5 379.5 Q 1947.5 382.5 1943.5 387.5 Q 1940.5 391.5 1936.5 394.5 Q 1933.5 396.5 1929.5 400.5 Q 1901.5 421.5 1873.5 424.5 Q 1861.5 421.5 1668.5 393.5 L 1616.5 389.5 Z" fill="lightgray"></path>
      </clipPath>
      <path clip-path="url(#make-me-a-hanzi-clip-14)" d="M 1400.5 355.5 L 1406.5 350.5 L 1452.5 347.5 L 1872.5 396.5 L 1937.5 381.5 " fill="none" id="make-me-a-hanzi-animation-14" stroke-dasharray="671 1342" stroke-linecap="round"></path>

      <clipPath id="make-me-a-hanzi-clip-15">
      <path d="M 1593.5 737.5 Q 1594.5 731.5 1600.5 718.5 L 1608.5 698.5 L 1611.5 687.5 Q 1613.5 682.5 1614.5 676.5 L 1615.5 667.5 Q 1616.5 664.5 1616.5 656.5 L 1616.5 547.5 L 1616.5 500.5 L 1616.5 389.5 L 1617.5 349.5 L 1622.5 285.5 L 1624.5 278.5 C 1629.5 248.5 1652.5 251.5 1657.5 281.5 L 1658.5 288.5 Q 1661.5 300.5 1667.5 354.5 L 1668.5 393.5 L 1672.5 510.5 L 1674.5 558.5 L 1677.5 613.5 Q 1677.5 669.5 1688.5 694.5 Q 1695.5 712.5 1694.5 717.5 Q 1690.5 730.5 1664.5 740.5 L 1647.5 746.5 L 1624.5 751.5 Q 1610.5 753.5 1601.5 750.5 Q 1593.5 746.5 1593.5 737.5 Z" fill="lightgray"></path>
      </clipPath>
      <path clip-path="url(#make-me-a-hanzi-clip-15)" d="M 1608.5 737.5 L 1648.5 703.5 L 1641.5 302.5 L 1629.5 283.5 " fill="none" id="make-me-a-hanzi-animation-15" stroke-dasharray="604 1208" stroke-linecap="round"></path>

      <clipPath id="make-me-a-hanzi-clip-16">
      <path d="M 1545.5 151.5 Q 1545.5 152.5 1543.5 160.5 Q 1541.5 168.5 1539.5 188.5 L 1535.5 232.5 C 1532.5 262.5 1532.5 264.5 1514.5 266.5 Q 1511.5 265.5 1503.5 268.5 L 1488.5 273.5 Q 1469.5 276.5 1459.5 273.5 Q 1455.5 272.5 1456.5 264.5 Q 1457.5 256.5 1464.5 248.5 Q 1485.5 188.5 1490.5 143.5 Q 1492.5 86.5 1511.5 69.5 Q 1519.5 60.5 1536.5 67.5 Q 1545.5 74.5 1545.5 85.5 L 1546.5 110.5 L 1545.5 151.5 Z" fill="lightgray"></path>
      </clipPath>
      <path clip-path="url(#make-me-a-hanzi-clip-16)" d="M 1466.5 266.5 L 1496.5 240.5 L 1505.5 222.5 L 1525.5 83.5 " fill="none" id="make-me-a-hanzi-animation-16" stroke-dasharray="328 656" stroke-linecap="round"></path>

      <clipPath id="make-me-a-hanzi-clip-17">
      <path d="M 1535.5 232.5 L 1582.5 238.5 L 1699.5 250.5 Q 1737.5 254.5 1740.5 252.5 Q 1747.5 243.5 1743.5 205.5 Q 1739.5 166.5 1723.5 125.5 C 1713.5 97.5 1762.5 91.5 1773.5 119.5 Q 1781.5 140.5 1800.5 179.5 Q 1818.5 224.5 1831.5 237.5 Q 1849.5 250.5 1834.5 261.5 Q 1819.5 271.5 1789.5 285.5 Q 1761.5 297.5 1731.5 293.5 L 1657.5 281.5 L 1624.5 278.5 L 1601.5 274.5 Q 1580.5 270.5 1561.5 269.5 Q 1543.5 267.5 1514.5 266.5 C 1484.5 265.5 1505.5 228.5 1535.5 232.5 Z" fill="lightgray"></path>
      </clipPath>
      <path clip-path="url(#make-me-a-hanzi-clip-17)" d="M 1523.5 264.5 L 1544.5 250.5 L 1712.5 271.5 L 1752.5 272.5 L 1762.5 266.5 L 1784.5 242.5 L 1775.5 199.5 L 1757.5 146.5 L 1730.5 130.5 " fill="none" id="make-me-a-hanzi-animation-17" stroke-dasharray="538 1076" stroke-linecap="round"></path>

      <clipPath id="make-me-a-hanzi-clip-18">
      <path d="M 1723.5 125.5 L 1546.5 110.5 C 1516.5 107.5 1515.5 88.5 1545.5 85.5 Q 1552.5 84.5 1564.5 84.5 L 1790.5 92.5 Q 1801.5 92.5 1804.5 98.5 Q 1803.5 104.5 1790.5 112.5 Q 1777.5 119.5 1773.5 119.5 L 1723.5 125.5 Z" fill="lightgray"></path>
      </clipPath>
      <path clip-path="url(#make-me-a-hanzi-clip-18)" d="M 1550.5 91.5 L 1569.5 98.5 L 1717.5 108.5 L 1765.5 106.5 L 1796.5 98.5 " fill="none" id="make-me-a-hanzi-animation-18" stroke-dasharray="377 754" stroke-linecap="round"></path>

      <clipPath id="make-me-a-hanzi-clip-19">
      <path d="M 1179.5 624.5 L 1189.5 607.5 Q 1193.5 600.5 1213.5 578.5 L 1238.5 549.5 Q 1268.5 512.5 1283.5 516.5 Q 1300.5 521.5 1306.5 542.5 Q 1322.5 600.5 1257.5 621.5 Q 1216.5 634.5 1199.5 636.5 L 1183.5 638.5 Q 1166.5 639.5 1179.5 624.5 Z" fill="lightgray"></path>
      </clipPath>
      <path clip-path="url(#make-me-a-hanzi-clip-19)" d="M 1186.5 630.5 L 1263.5 577.5 L 1276.5 556.5 L 1280.5 534.5 " fill="none" id="make-me-a-hanzi-animation-19" stroke-dasharray="269 538" stroke-linecap="round"></path>

      <clipPath id="make-me-a-hanzi-clip-20">
      <path d="M 1299.5 99.5 L 1308.5 122.5 Q 1312.5 133.5 1311.5 154.5 Q 1308.5 195.5 1271.5 223.5 L 1248.5 238.5 Q 1238.5 244.5 1238.5 249.5 Q 1238.5 254.5 1256.5 273.5 L 1294.5 316.5 Q 1302.5 328.5 1309.5 333.5 L 1326.5 346.5 Q 1334.5 353.5 1336.5 358.5 Q 1336.5 370.5 1306.5 391.5 Q 1279.5 408.5 1272.5 407.5 Q 1265.5 406.5 1255.5 401.5 Q 1245.5 395.5 1220.5 384.5 L 1181.5 368.5 Q 1168.5 363.5 1152.5 361.5 L 1120.5 352.5 Q 1119.5 351.5 1119.5 349.5 Q 1117.5 341.5 1136.5 336.5 Q 1158.5 328.5 1170.5 331.5 Q 1183.5 333.5 1213.5 341.5 Q 1243.5 349.5 1246.5 346.5 Q 1248.5 342.5 1240.5 320.5 L 1214.5 262.5 Q 1211.5 254.5 1210.5 248.5 Q 1210.5 242.5 1220.5 235.5 Q 1230.5 227.5 1246.5 206.5 Q 1282.5 159.5 1273.5 99.5 C 1270.5 69.5 1288.5 71.5 1299.5 99.5 Z" fill="lightgray"></path>
      </clipPath>
      <path clip-path="url(#make-me-a-hanzi-clip-20)" d="M 1127.5 348.5 L 1184.5 350.5 L 1252.5 371.5 L 1272.5 370.5 L 1282.5 361.5 L 1270.5 328.5 L 1224.5 252.5 L 1239.5 230.5 L 1268.5 205.5 L 1288.5 171.5 L 1293.5 137.5 L 1289.5 113.5 L 1280.5 107.5 " fill="none" id="make-me-a-hanzi-animation-20" stroke-dasharray="588 1176" stroke-linecap="round"></path>

      <clipPath id="make-me-a-hanzi-clip-21">
      <path d="M 1273.5 99.5 L 1244.5 98.5 L 1196.5 93.5 Q 1155.5 88.5 1148.5 88.5 Q 1131.5 84.5 1113.5 88.5 Q 1095.5 92.5 1092.5 90.5 Q 1084.5 88.5 1084.5 84.5 Q 1081.5 79.5 1094.5 60.5 Q 1098.5 55.5 1113.5 43.5 Q 1129.5 31.5 1137.5 31.5 Q 1146.5 31.5 1157.5 37.5 Q 1168.5 43.5 1181.5 47.5 Q 1258.5 67.5 1324.5 58.5 Q 1350.5 52.5 1423.5 30.5 L 1596.5 -30.5 Q 1667.5 -56.5 1700.5 -66.5 Q 1734.5 -77.5 1754.5 -76.5 Q 1774.5 -76.5 1842.5 -52.5 L 1912.5 -26.5 Q 1940.5 -17.5 1953.5 -11.5 L 1978.5 1.5 Q 1990.5 6.5 1987.5 12.5 Q 1985.5 18.5 1973.5 18.5 L 1928.5 18.5 L 1872.5 16.5 Q 1827.5 14.5 1781.5 17.5 Q 1623.5 19.5 1515.5 47.5 L 1437.5 68.5 Q 1337.5 95.5 1299.5 99.5 L 1273.5 99.5 Z" fill="lightgray"></path>
      </clipPath>
      <path clip-path="url(#make-me-a-hanzi-clip-21)" d="M 1093.5 81.5 L 1120.5 64.5 L 1141.5 59.5 L 1228.5 77.5 L 1311.5 79.5 L 1636.5 -9.5 L 1750.5 -29.5 L 1837.5 -18.5 L 1978.5 10.5 " fill="none" id="make-me-a-hanzi-animation-21" stroke-dasharray="1038 2076" stroke-linecap="round"></path>

</g>
</svg>
